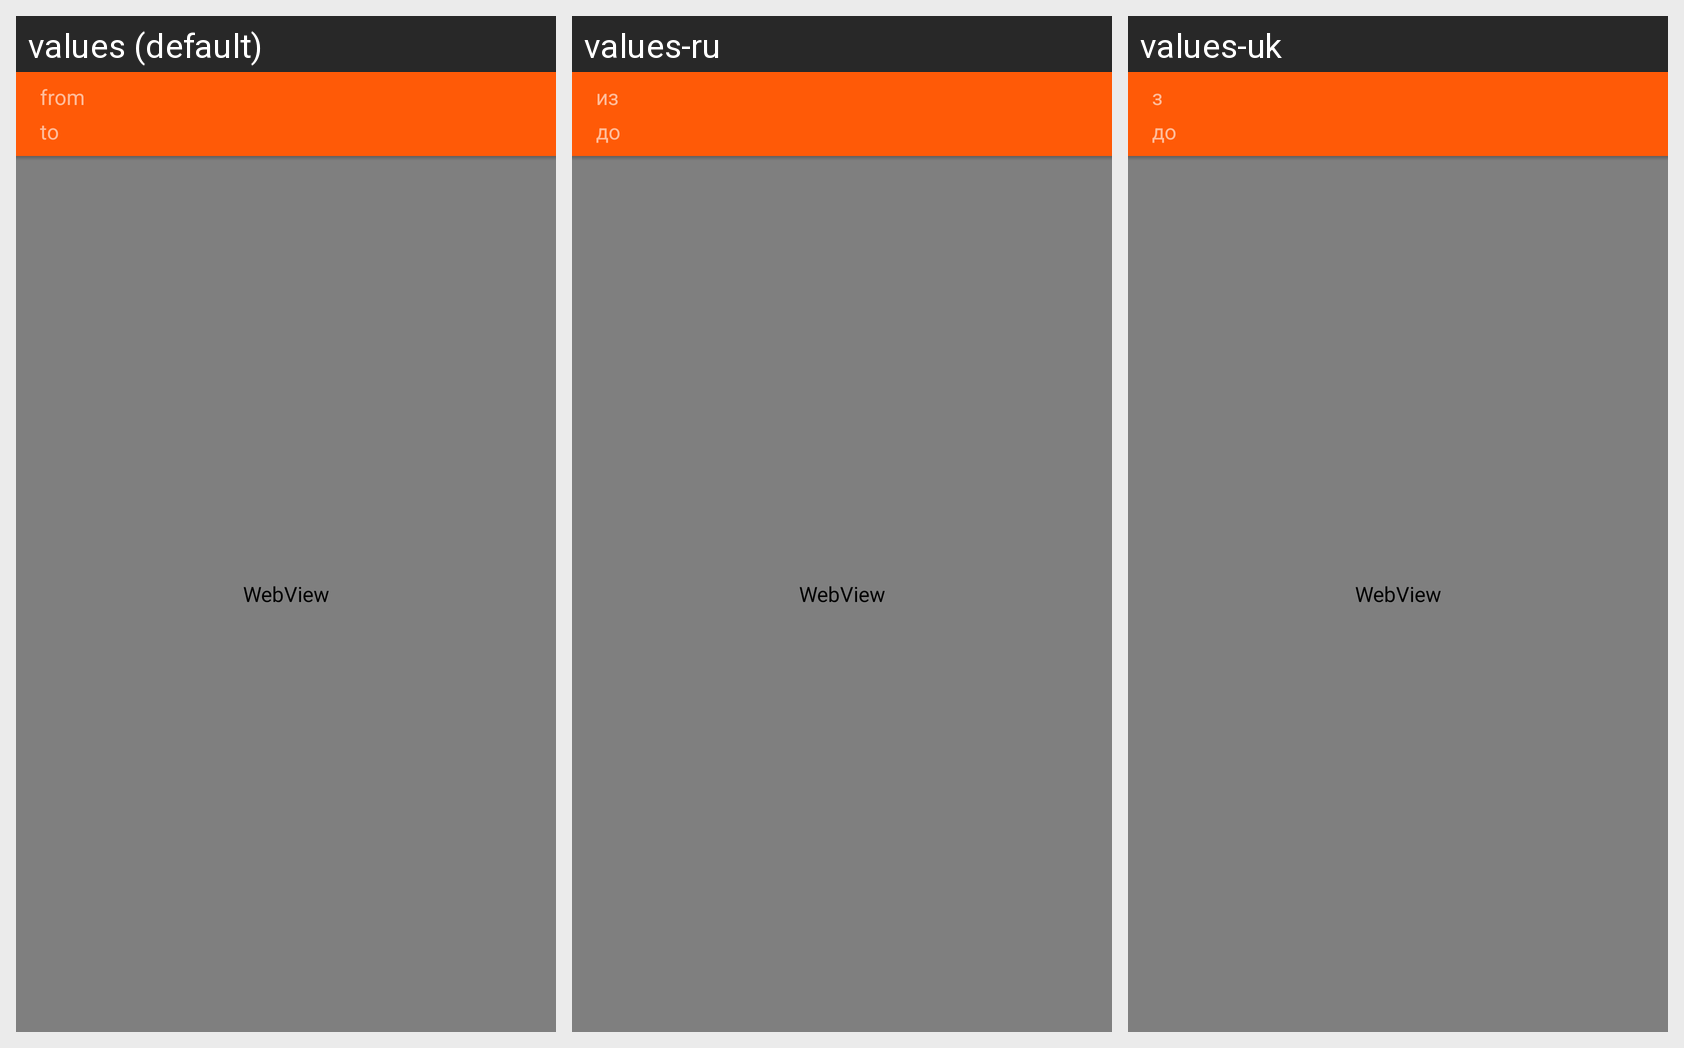

The Android screen above is rendered under several locales of the same app. Produce the string resources it draws, with the default and per-locale values.
Android screen res/layout/activity_best_route.xml rendered under 3 locales, left to right: values (default), values-ru, values-uk. Device: Nexus 5 (rendered at 1080×1920; each locale shown at half size, 540×960, under a caption strip naming it); theme AppThemeOrange.
Strings drawn on this screen, with the default value and each locale's value (text and hints the layout hard-codes, and strings that could not be matched under every locale, appear in the picture but are not listed):

best_route_from
  values: from
  values-ru: из
  values-uk: з

best_route_to
  values: to
  values-ru: до
  values-uk: до
